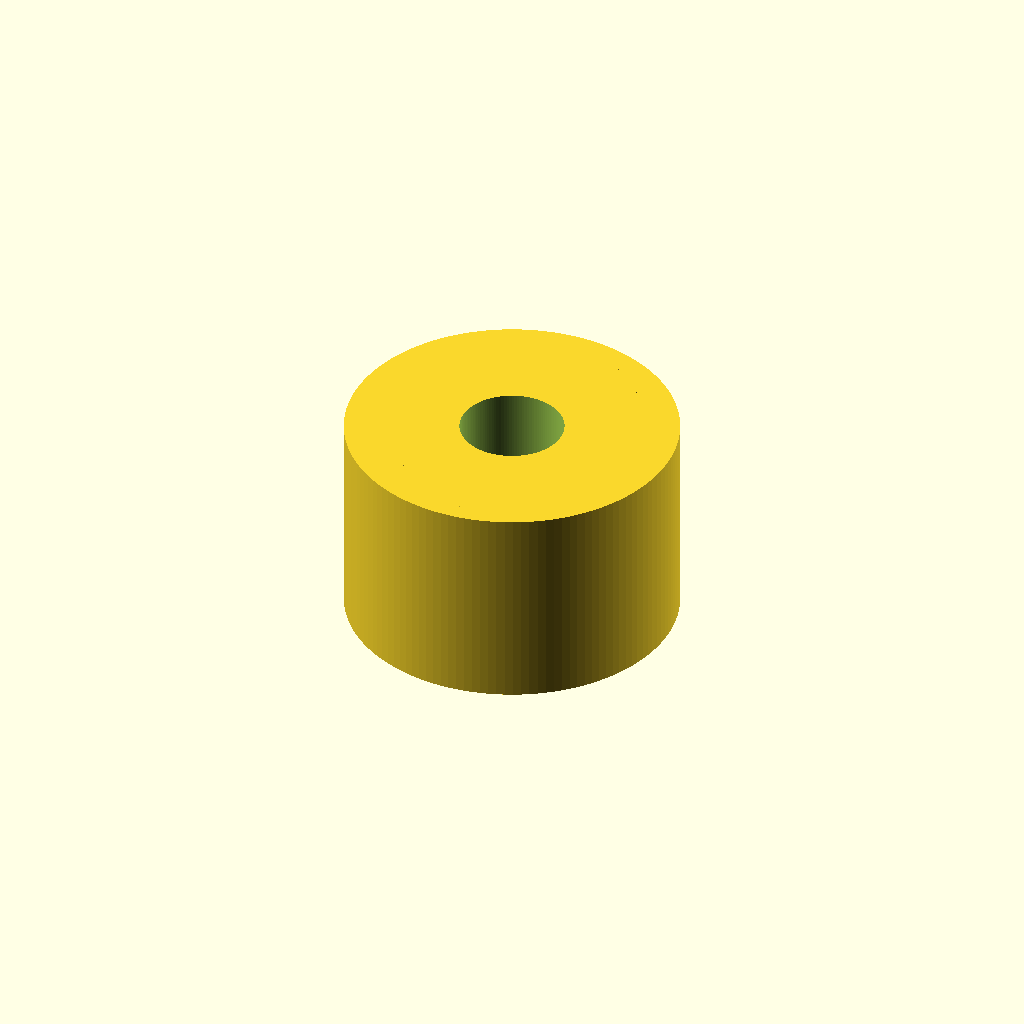
Cell 1: rendered with the file's own defaults.
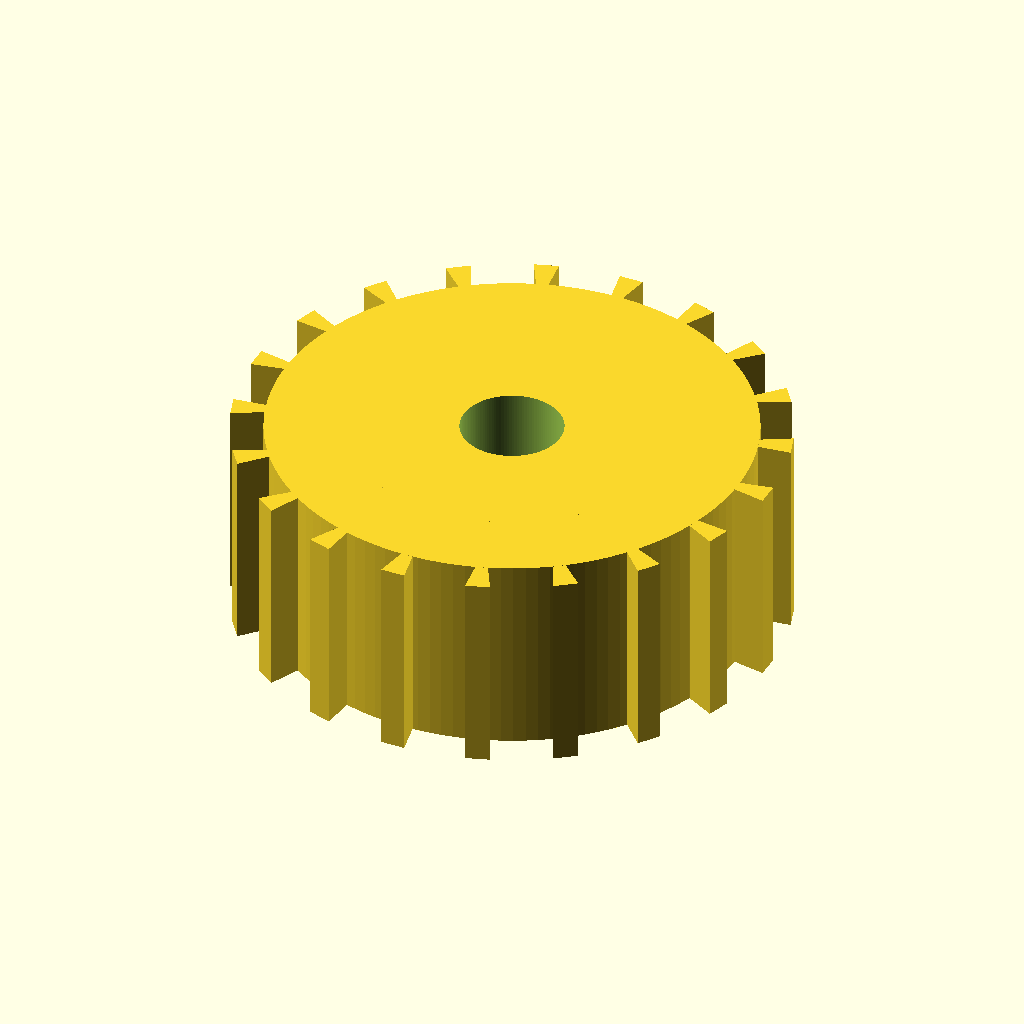
Cell 2: the same model with pitch_d = 24.44.
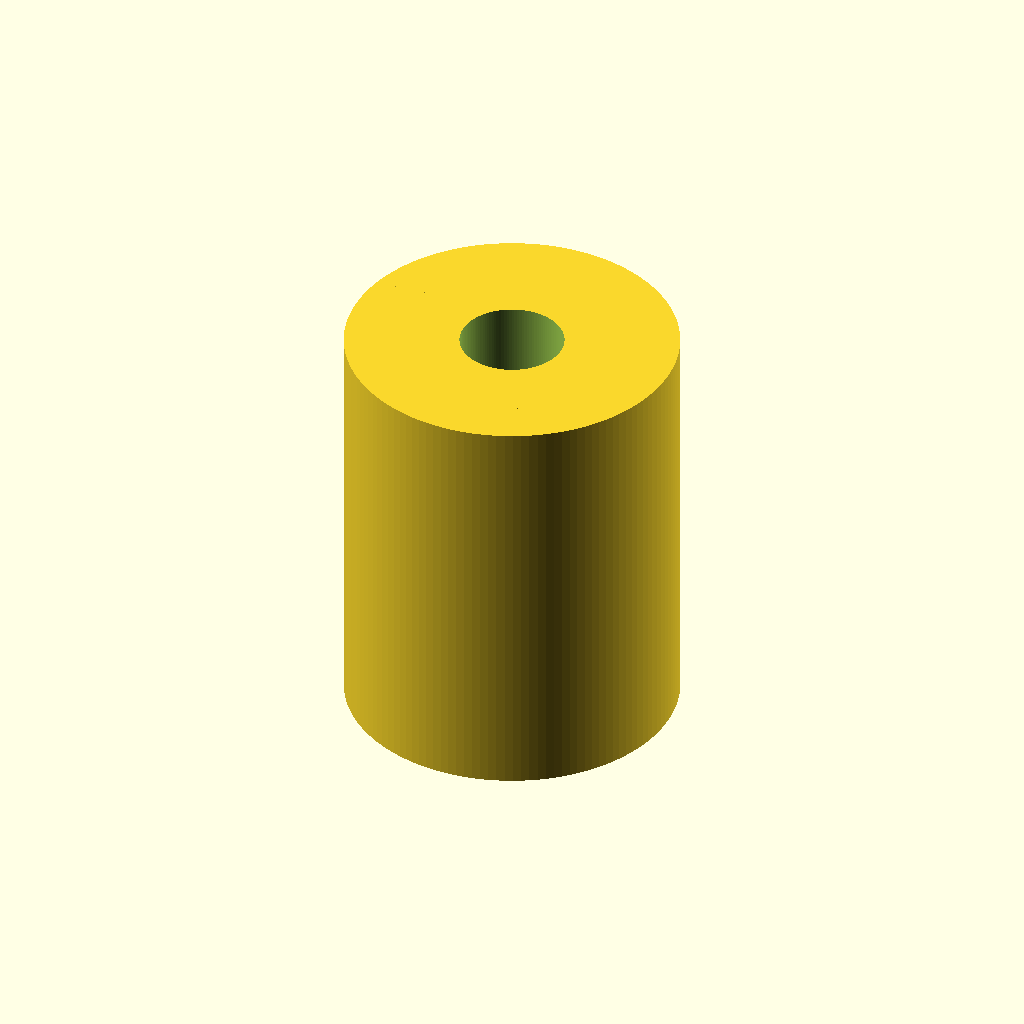
Cell 3: the same model with pulley_width = 20.
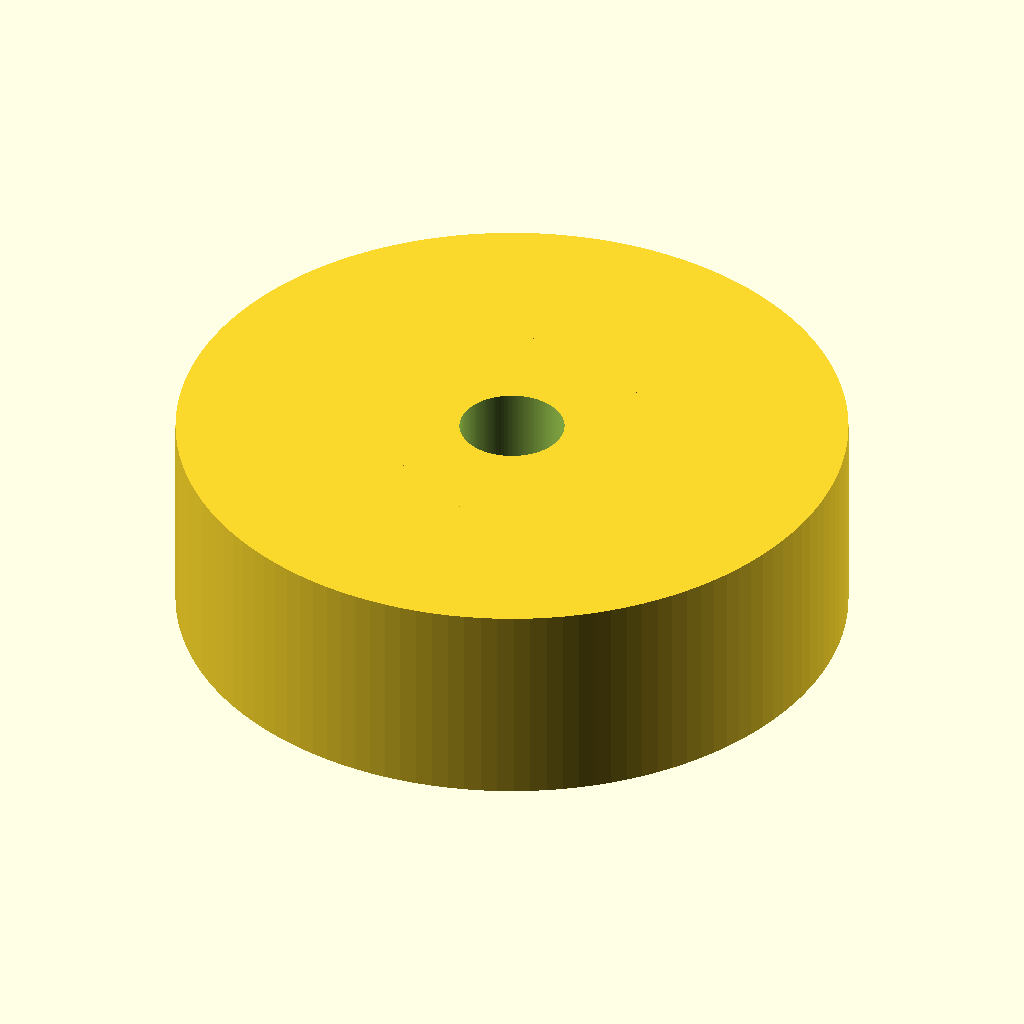
Cell 4: hub_d = 32 (everything else at default).
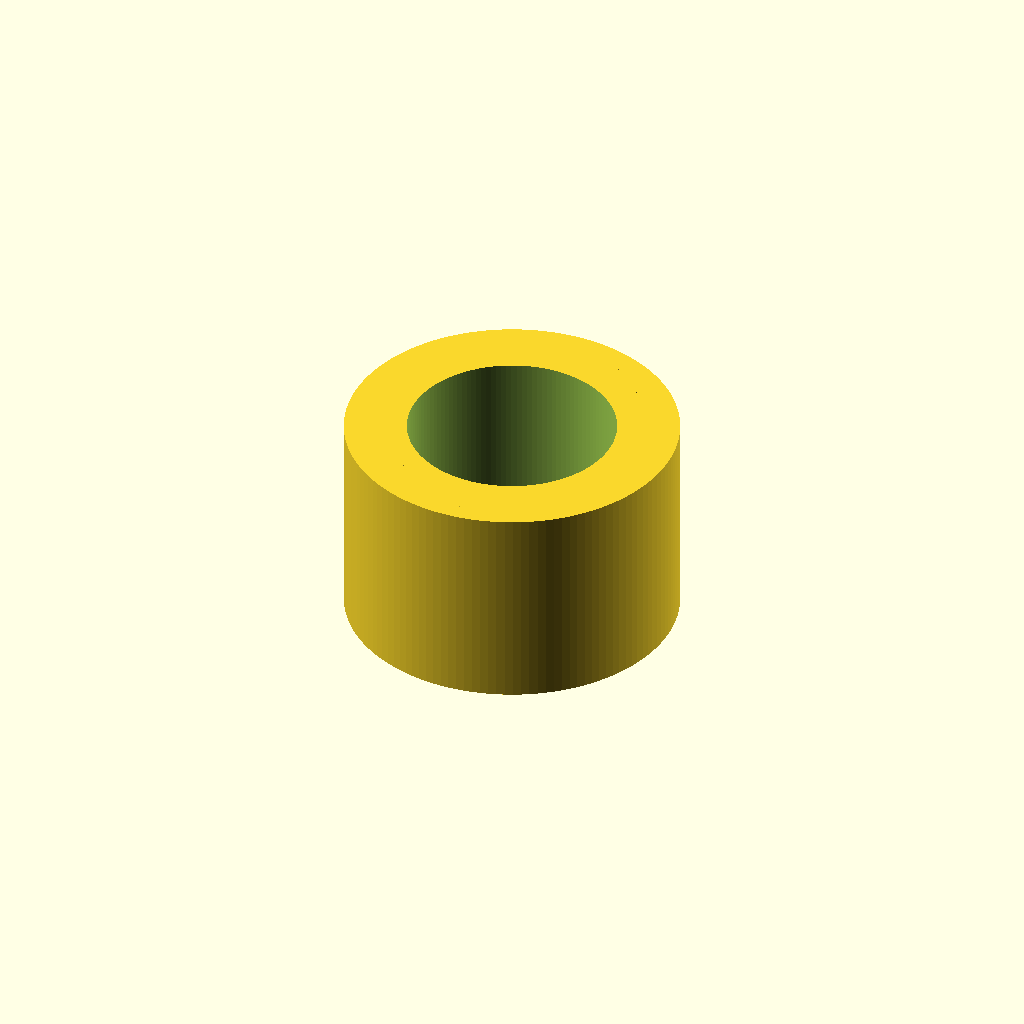
Cell 5 — bore_d set to 10, the other parameters unchanged.
All cells are drawn from one camera (rotation 55°, 0°, 25°, orthographic, colour scheme Cornfield), so only the parameter changes between them.
Source of the model, results/gpt52/scad/pulley__GT2x20ob_pulley.scad:
$fn=128;

teeth = 20;
pitch_d = 12.22;          // mm
pitch_r = pitch_d/2;

pulley_width = 10;        // mm
hub_d = 16;               // mm
bore_d = 5;               // mm

tooth_height = 1.2;       // mm (radial)
tooth_tip_width = 1.2;    // mm (tangential at tip)
tooth_root_width = 0.6;   // mm (tangential at root)
root_relief = 0.4;        // mm (radial relief below pitch circle)

outer_r = pitch_r + tooth_height;
root_r  = max(0.1, pitch_r - root_relief);

module tooth2d(r_base, r_tip, w_base, w_tip){
    polygon(points=[
        [r_base, -w_base/2],
        [r_tip,  -w_tip/2],
        [r_tip,   w_tip/2],
        [r_base,  w_base/2]
    ]);
}

module teeth_ring(){
    for(i=[0:teeth-1]){
        rotate(i*360/teeth)
            linear_extrude(height=pulley_width, center=true, convexity=10)
                tooth2d(root_r, outer_r, tooth_root_width, tooth_tip_width);
    }
}

module pulley_body(){
    union(){
        cylinder(h=pulley_width, r=root_r, center=true);
        teeth_ring();
        cylinder(h=pulley_width, d=hub_d, center=true);
    }
}

difference(){
    pulley_body();
    cylinder(h=pulley_width+2, d=bore_d, center=true);
}
Parameter table extracted from the source (name, type, default, range or options):
teeth: number, default 20
pitch_d: number, default 12.22
pulley_width: number, default 10
hub_d: number, default 16
bore_d: number, default 5
tooth_height: number, default 1.2
tooth_tip_width: number, default 1.2
tooth_root_width: number, default 0.6
root_relief: number, default 0.4
